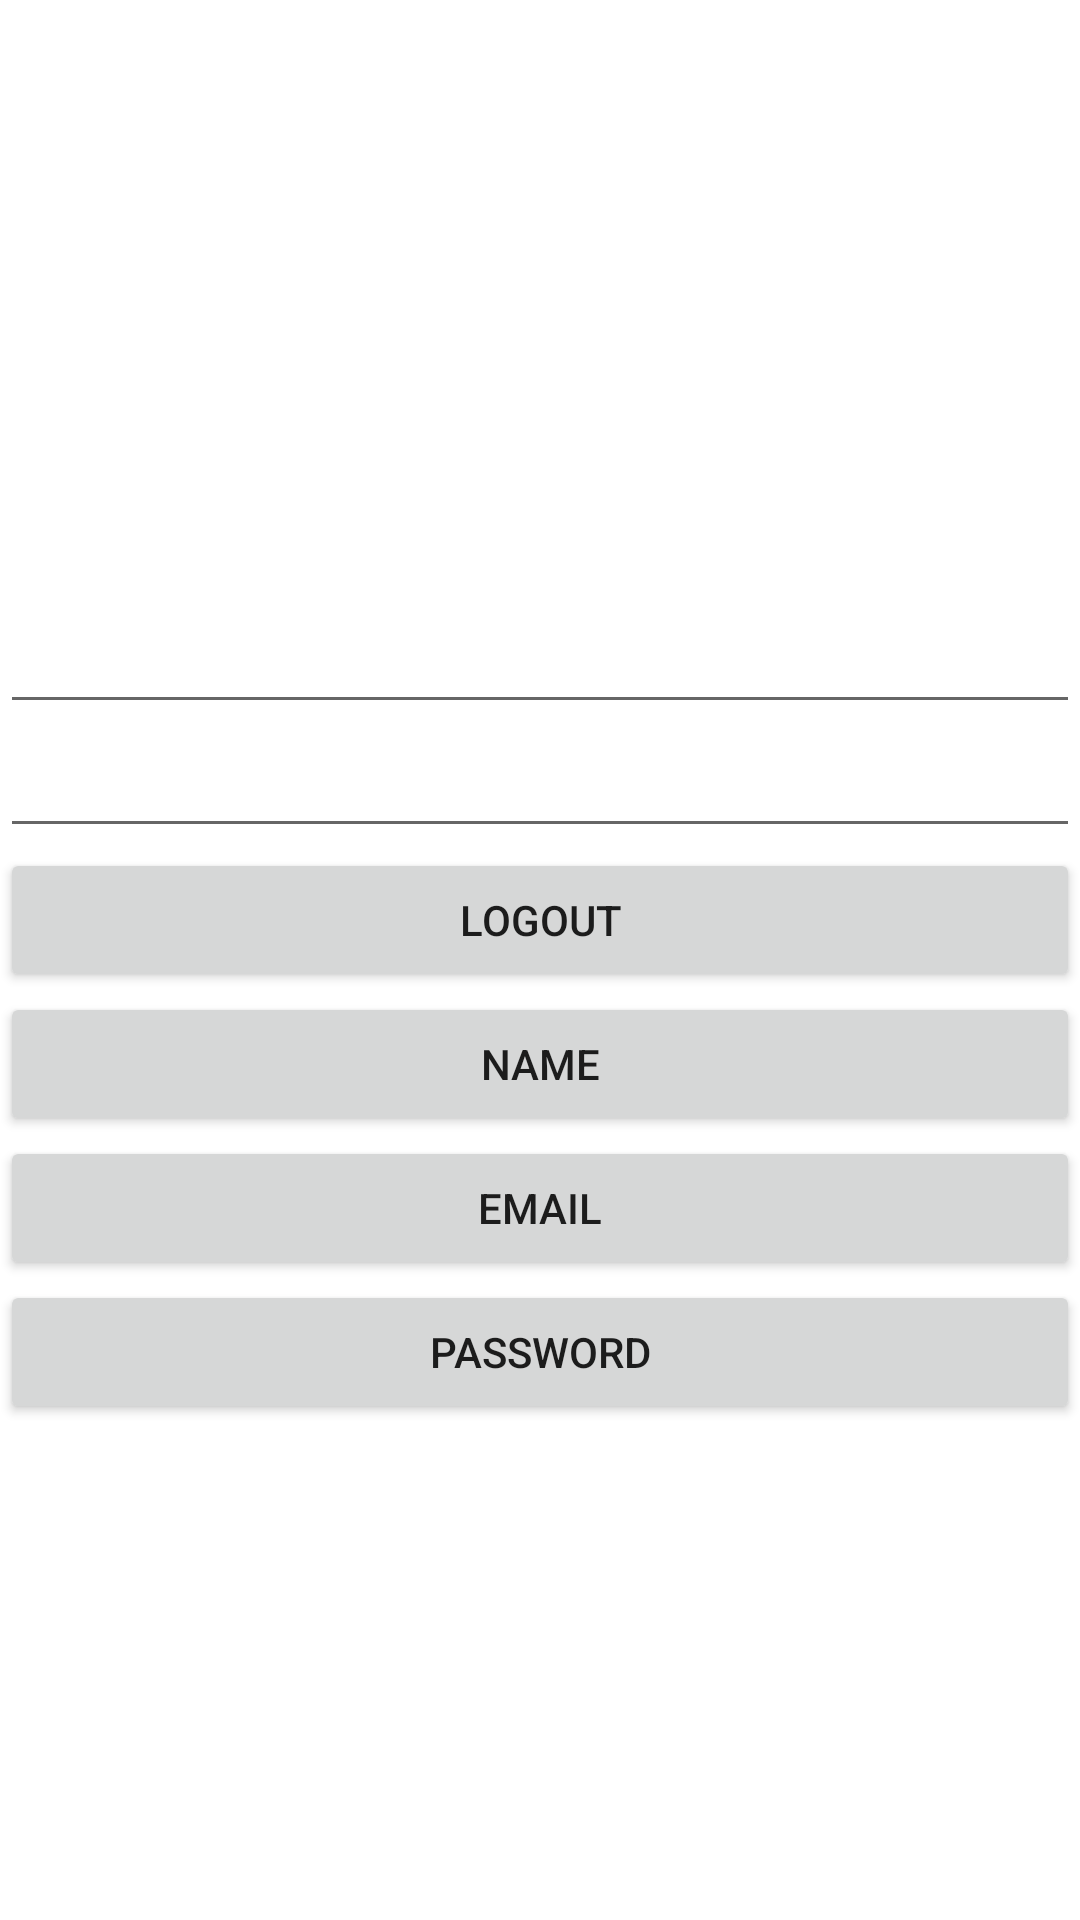

This screen was rendered from an Android layout file. Write that file and the resources it references.
<!-- AndroidManifest.xml: application theme Theme.ConceptsBreakDown6 -->
<!-- res/layout/fragment_profile.xml -->
<?xml version="1.0" encoding="utf-8"?>
<layout xmlns:android="http://schemas.android.com/apk/res/android"
    xmlns:app="http://schemas.android.com/apk/res-auto"
    xmlns:tools="http://schemas.android.com/tools"
    tools:context=".ui.settings.profile.ProfileFragment">

    <data>
        <variable
            name="viewModel"
            type="com.example.conceptsbreakdown6.ui.settings.profile.ProfileViewModel" />
    </data>

    <androidx.constraintlayout.widget.ConstraintLayout
        android:layout_width="match_parent"
        android:layout_height="match_parent">

        <LinearLayout
            android:layout_width="match_parent"
            android:layout_height="match_parent"
            android:orientation="vertical"
            android:gravity="center"
            app:layout_constraintBottom_toBottomOf="parent"
            app:layout_constraintEnd_toEndOf="parent"
            app:layout_constraintStart_toStartOf="parent"
            app:layout_constraintTop_toTopOf="parent">

            <ImageView
                android:id="@+id/imageView5"
                android:layout_width="200dp"
                android:layout_height="200dp"
                android:scaleType="centerCrop"
                app:srcCompat="@drawable/user"
                android:background="@color/white"/>

            <EditText
                android:id="@+id/editTextText3"
                android:layout_width="match_parent"
                android:layout_height="wrap_content"
                android:ems="10"
                android:inputType="text"
                android:text="@{viewModel.userData.name}" />

            <EditText
                android:id="@+id/editTextTextEmailAddress3"
                android:layout_width="match_parent"
                android:layout_height="wrap_content"
                android:ems="10"
                android:inputType="textEmailAddress"
                android:text="@{viewModel.userData.email}"/>

            <Button
                android:id="@+id/btnLogout"
                android:layout_width="match_parent"
                android:layout_height="wrap_content"
                android:text="Logout" />

            <LinearLayout
                android:layout_width="match_parent"
                android:layout_height="match_parent"
                android:orientation="vertical">

                <Button
                    android:id="@+id/btnChangeName"
                    android:layout_width="match_parent"
                    android:layout_height="wrap_content"
                    android:text="Name" />

                <Button
                    android:id="@+id/btnChangeEmail"
                    android:layout_width="match_parent"
                    android:layout_height="wrap_content"
                    android:text="Email" />

                <Button
                    android:id="@+id/btnChangePassword"
                    android:layout_width="match_parent"
                    android:layout_height="wrap_content"
                    android:text="Password" />
            </LinearLayout>

        </LinearLayout>
    </androidx.constraintlayout.widget.ConstraintLayout>
</layout>
<!-- resources referenced by this layout -->
<resources>
  <style name="Theme.ConceptsBreakDown6" parent="Theme.MaterialComponents.DayNight.DarkActionBar">
          
          <item name="colorPrimary">@color/purple_500</item>
          <item name="colorPrimaryVariant">@color/purple_700</item>
          <item name="colorOnPrimary">@color/white</item>
          
          <item name="colorSecondary">@color/teal_200</item>
          <item name="colorSecondaryVariant">@color/teal_700</item>
          <item name="colorOnSecondary">@color/black</item>
          
          <item name="android:statusBarColor">?attr/colorPrimaryVariant</item>
          
      </style>
  <!-- not gathered from this repository: default colours our renderer supplied (Android Studio template values) -->
  <color name="purple_500">#FF6200EE</color>
  <color name="purple_700">#FF3700B3</color>
  <color name="teal_200">#FF03DAC5</color>
  <color name="teal_700">#FF018786</color>
  <color name="black">#FF000000</color>
  <color name="white">#FFFFFFFF</color>
</resources>
